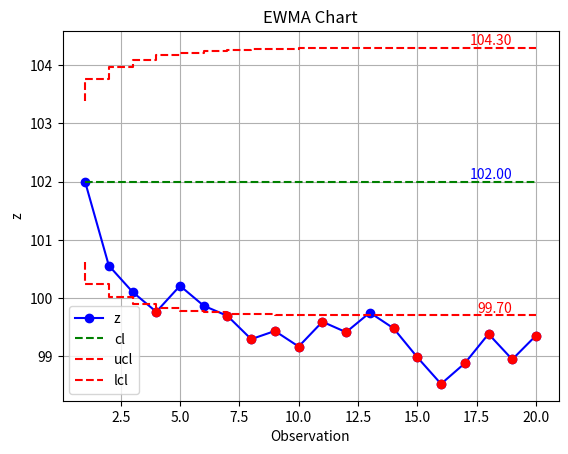

Write the Python code that produced this figure.
import numpy as np
import matplotlib.pyplot as plt

lambd = 0.2
n = 1
x_val = [i for i in range(1, 21)]

i1 = [102.0, 94.8, 98.3, 98.4, 102.0, 98.5, 99.0, 97.7, 100.0, 98.1]
i2 = [101.3, 98.7, 101.1, 98.4, 97.0, 96.7, 100.3, 101.4, 97.2, 101.0]
con_i = np.concatenate([i1, i2])

d2=1.128
R = np.abs(np.diff(con_i))
sigma_hat = np.mean(R) / d2

z = np.zeros(20)
z[0] = con_i[0]

for index, xi in enumerate(con_i[1:], start=1):
    z[index] = lambd * xi + (1- lambd) * z[index-1]

cl = np.full(20, z[0])

var_z = np.zeros(20)
for i in range (1, 21):
    var_z[i-1] = ((sigma_hat ** 2 ) * lambd * (1 - (1-lambd)**(2*i))) / (n * (2-lambd))

ucl = cl + 3 * np.sqrt(var_z)
lcl = cl - 3 * np.sqrt(var_z)

plt.plot(x_val, z, 'bo-', label='z' )
plt.step(x_val, cl, color='green', linestyle='--',label='cl')
plt.step(x_val, ucl, color='r', linestyle='--',label='ucl')
plt.step(x_val, lcl, color='r', linestyle='--',label='lcl')

plt.text(len(x_val) - 1, cl[-1], f'{cl[-1]:.2f}', ha='right', va='bottom', color='blue')
plt.text(len(x_val) - 1, ucl[-1], f'{ucl[-1]:.2f}', ha='right', va='bottom', color='red')
plt.text(len(x_val) - 1, lcl[-1], f'{lcl[-1]:.2f}', ha='right', va='bottom', color='red')

ooc_u = np.where(z > ucl)[0]
plt.scatter(np.array(x_val)[ooc_u], z[ooc_u], color='red', zorder=5)
ooc_u_indices = np.array(x_val)[ooc_u]

ooc_l = np.where(z < lcl)[0]
plt.scatter(np.array(x_val)[ooc_l], z[ooc_l], color='red', zorder=5)
ooc_l_indices = np.array(x_val)[ooc_l]


plt.title('EWMA Chart')
plt.xlabel('Observation')
plt.ylabel('z')
plt.legend(loc='best')
plt.grid(True)
plt.show()

print("Upper Control Limit (UCL) 이상점의 관측의 index:", ooc_u_indices)
print("Lower Control Limit (LCL) 이상점의 관측의 index:", ooc_l_indices)